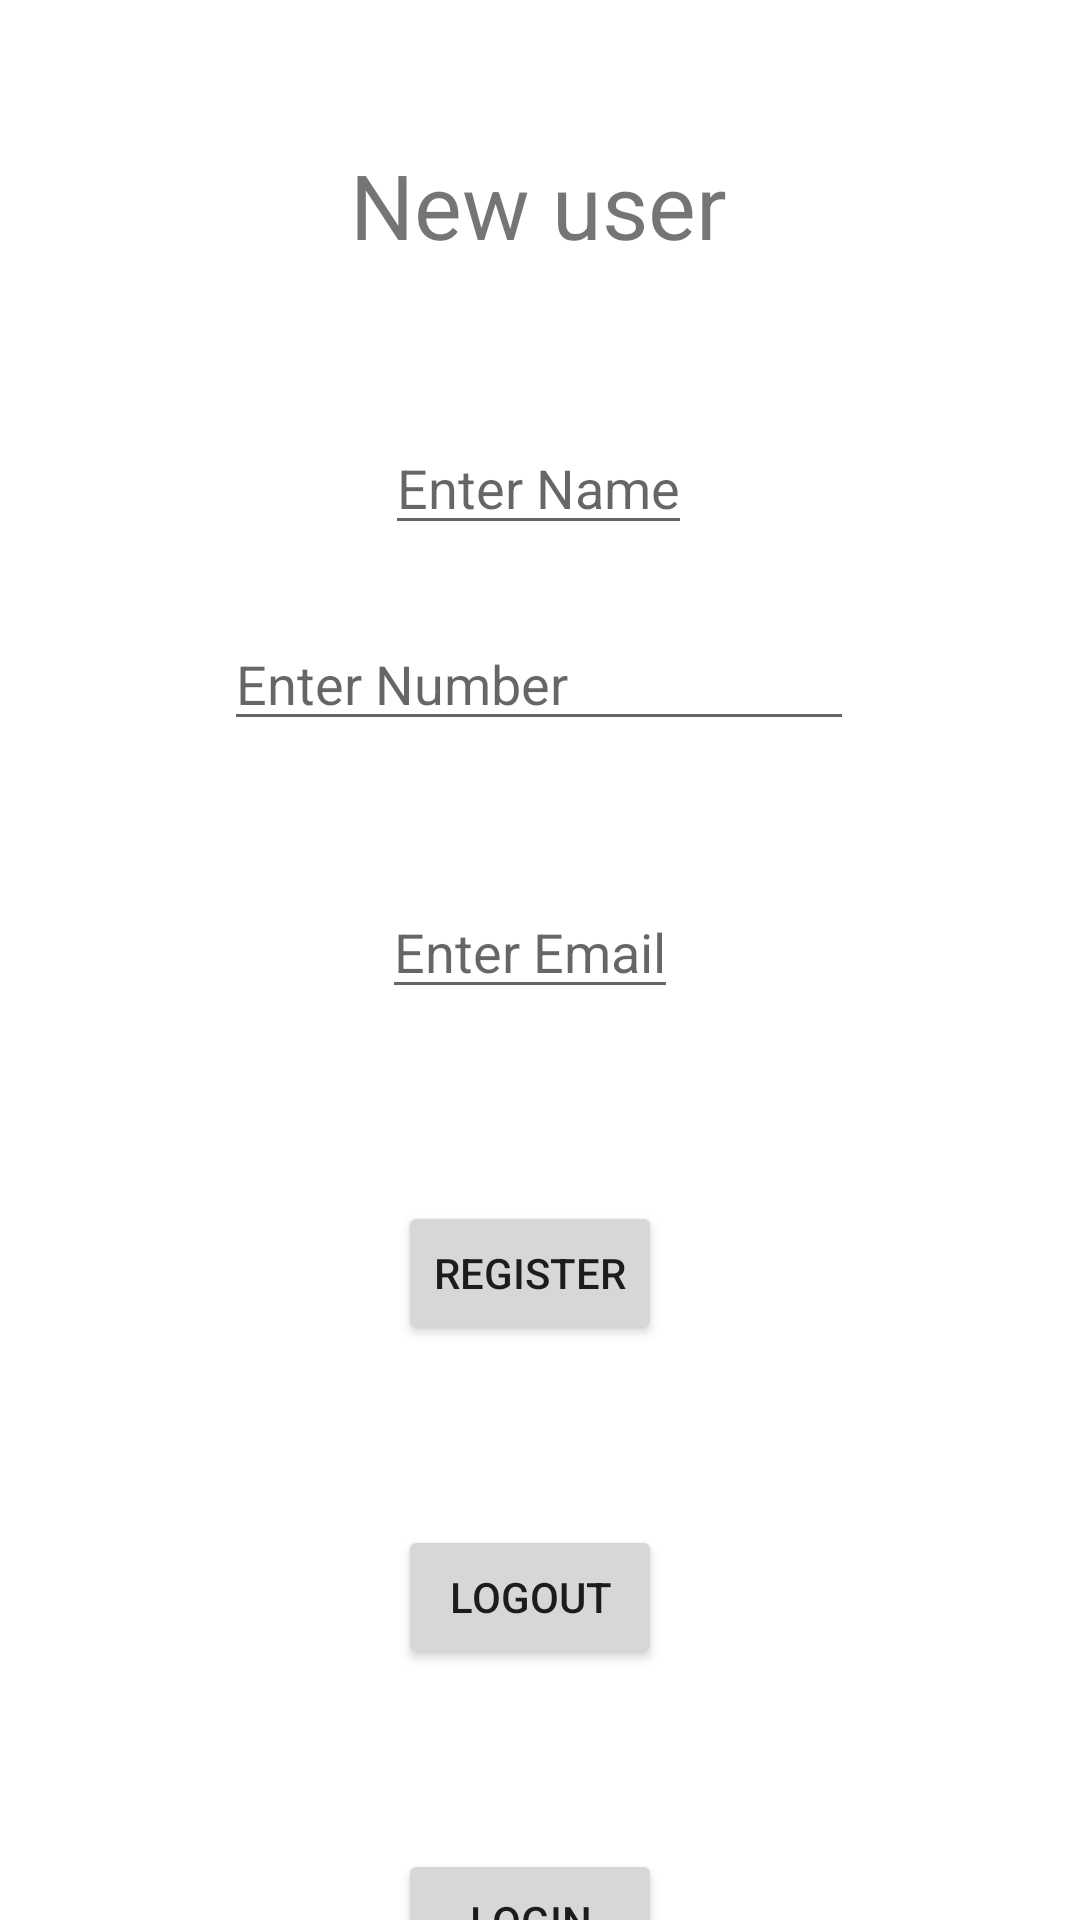

Here is an Android app screen rendered from its layout file. Give the layout XML and the strings, colors and styles it references.
<!-- AndroidManifest.xml: application theme Theme.UserProfilePhoneAuth -->
<!-- res/layout/fragment_new_user.xml -->
<?xml version="1.0" encoding="utf-8"?>
<androidx.constraintlayout.widget.ConstraintLayout xmlns:android="http://schemas.android.com/apk/res/android"
    xmlns:app="http://schemas.android.com/apk/res-auto"
    xmlns:tools="http://schemas.android.com/tools"
    android:layout_width="match_parent"
    android:layout_height="match_parent"
    tools:context=".fragments.NewUser">


    <TextView
        android:id="@+id/textView"
        android:layout_width="wrap_content"
        android:layout_height="wrap_content"
        android:layout_marginTop="48dp"
        android:text="New user"
        android:textSize="30sp"
        app:layout_constraintEnd_toEndOf="parent"
        app:layout_constraintHorizontal_bias="0.498"
        app:layout_constraintStart_toStartOf="parent"
        app:layout_constraintTop_toTopOf="parent" />

    <EditText
        android:id="@+id/etEnterName"
        android:layout_width="wrap_content"
        android:layout_height="wrap_content"
        android:layout_marginTop="52dp"
        android:hint="Enter Name"
        app:layout_constraintEnd_toEndOf="@+id/textView"
        app:layout_constraintStart_toStartOf="@+id/textView"
        app:layout_constraintTop_toBottomOf="@+id/textView" />

    <EditText
        android:id="@+id/etEnterEmail"
        android:layout_width="wrap_content"
        android:layout_height="wrap_content"
        android:layout_marginTop="48dp"
        android:hint="Enter Email"
        app:layout_constraintEnd_toEndOf="@+id/etEnterNumber"
        app:layout_constraintHorizontal_bias="0.473"
        app:layout_constraintStart_toStartOf="@+id/etEnterNumber"
        app:layout_constraintTop_toBottomOf="@+id/etEnterNumber" />

    <Button
        android:id="@+id/btnRegister"
        android:layout_width="wrap_content"
        android:layout_height="wrap_content"
        android:layout_marginTop="64dp"
        android:text="Register"
        app:layout_constraintEnd_toEndOf="@+id/etEnterEmail"
        app:layout_constraintStart_toStartOf="@+id/etEnterEmail"
        app:layout_constraintTop_toBottomOf="@+id/etEnterEmail" />

    <Button
        android:id="@+id/btnLogoutNewUser"
        android:layout_width="wrap_content"
        android:layout_height="wrap_content"
        android:layout_marginTop="60dp"
        android:text="logout"
        app:layout_constraintEnd_toEndOf="@+id/btnRegister"
        app:layout_constraintHorizontal_bias="1.0"
        app:layout_constraintStart_toStartOf="@+id/btnRegister"
        app:layout_constraintTop_toBottomOf="@+id/btnRegister" />

    <EditText
        android:id="@+id/etEnterNumber"
        android:layout_width="wrap_content"
        android:layout_height="wrap_content"
        android:layout_marginTop="24dp"
        android:ems="10"
        android:hint="Enter Number"
        android:inputType="number"
        app:layout_constraintEnd_toEndOf="@+id/etEnterName"
        app:layout_constraintStart_toStartOf="@+id/etEnterName"
        app:layout_constraintTop_toBottomOf="@+id/etEnterName" />

    <Button
        android:id="@+id/btnLoginNewUser"
        android:layout_width="wrap_content"
        android:layout_height="wrap_content"
        android:layout_marginTop="60dp"
        android:text="Login"
        app:layout_constraintEnd_toEndOf="@+id/btnLogoutNewUser"
        app:layout_constraintHorizontal_bias="0.4"
        app:layout_constraintStart_toStartOf="@+id/btnLogoutNewUser"
        app:layout_constraintTop_toBottomOf="@+id/btnLogoutNewUser" />

</androidx.constraintlayout.widget.ConstraintLayout>
<!-- resources referenced by this layout -->
<resources>
  <style name="Theme.UserProfilePhoneAuth" parent="Theme.MaterialComponents.DayNight.DarkActionBar">
          
          <item name="colorPrimary">@color/purple_500</item>
          <item name="colorPrimaryVariant">@color/purple_700</item>
          <item name="colorOnPrimary">@color/white</item>
          
          <item name="colorSecondary">@color/teal_200</item>
          <item name="colorSecondaryVariant">@color/teal_700</item>
          <item name="colorOnSecondary">@color/black</item>
          
          <item name="android:statusBarColor" tools:targetApi="l">?attr/colorPrimaryVariant</item>
          
      </style>
  <!-- not gathered from this repository: default colours our renderer supplied (Android Studio template values) -->
  <color name="purple_500">#FF6200EE</color>
  <color name="purple_700">#FF3700B3</color>
  <color name="teal_200">#FF03DAC5</color>
  <color name="teal_700">#FF018786</color>
  <color name="black">#FF000000</color>
  <color name="white">#FFFFFFFF</color>
</resources>
